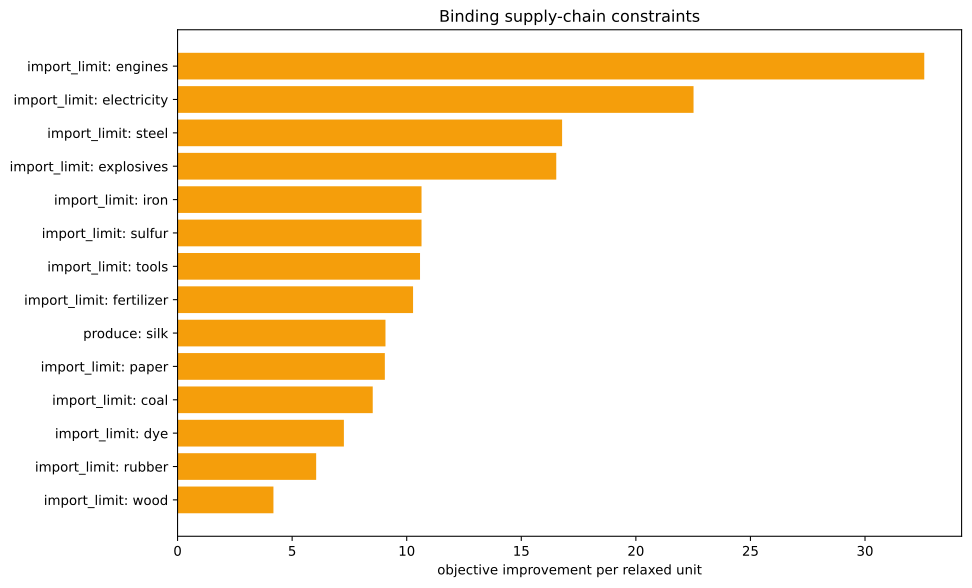

Values plotted in this chart, from the file beside it:
kind, family, label, realized_value, bound, slack, residual, binding, solver_marginal, improvement_per_unit
inequality, import_limit, ammunition, 0.0, 0.0, 0.0, 0.0, True, -0.0, 0.0
inequality, import_limit, small_arms, 0.0, 0.0, 0.0, 0.0, True, -0.0, 0.0
inequality, import_limit, artillery, 0.0, 0.0, 0.0, 0.0, True, -0.0, 0.0
inequality, import_limit, tanks, 0.0, 0.0, 0.0, 0.0, True, -0.0, 0.0
inequality, import_limit, aeroplanes, 0.0, 0.0, 0.0, 0.0, True, -0.0, 0.0
inequality, import_limit, manowars, 0.0, 0.0, 0.0, 0.0, True, -0.0, 0.0
inequality, import_limit, ironclads, 0.0, 0.0, 0.0, 0.0, True, -0.0, 0.0
inequality, import_limit, grain, 0.0, 0.0, 0.0, 0.0, True, -0.0, 0.0
inequality, import_limit, fish, 0.0, 0.0, 0.0, 0.0, True, -0.0, 0.0
inequality, import_limit, fabric, 0.0, 0.0, 0.0, 0.0, True, -0.0, 0.0
inequality, import_limit, wood, 0.0, 0.0, 0.0, 0.0, True, -4.184, 4.184
inequality, import_limit, groceries, 0.0, 0.0, 0.0, 0.0, True, -0.0, 0.0
inequality, import_limit, clothes, 0.0, 0.0, 0.0, 0.0, True, -0.0, 0.0
inequality, import_limit, furniture, 0.0, 0.0, 0.0, 0.0, True, -0.0, 0.0
inequality, import_limit, paper, 1.1102230246251565e-15, 0.0, -1.1102230246251565e-15, 0.0, True, -9.046, 9.046
inequality, import_limit, services, 0.0, 0.0, 0.0, 0.0, True, -0.0, 0.0
inequality, import_limit, transportation, 0.0, 0.0, 0.0, 0.0, True, -0.0, 0.0
inequality, import_limit, electricity, 0.0, 0.0, 0.0, 0.0, True, -22.52, 22.52
inequality, import_limit, clippers, 0.0, 0.0, 0.0, 0.0, True, -0.0, 0.0
inequality, import_limit, steamers, 0.0, 0.0, 0.0, 0.0, True, -0.0, 0.0
inequality, import_limit, silk, -2500, 0.0, 2500, 0.0, False, -0.0, 0.0
inequality, import_limit, dye, 0.0, 0.0, 0.0, 0.0, True, -7.259, 7.259
inequality, import_limit, sulfur, 0.0, 0.0, 0.0, 0.0, True, -10.65, 10.65
inequality, import_limit, coal, -3.58046925441613e-14, 0.0, 3.58046925441613e-14, 0.0, True, -8.517, 8.517
inequality, import_limit, iron, 3.597122599785507e-14, 0.0, -3.597122599785507e-14, 0.0, True, -10.65, 10.65
inequality, import_limit, lead, 0.0, 0.0, 0.0, 0.0, True, -0.0, 0.0
inequality, import_limit, hardwood, 0.0, 0.0, 0.0, 0.0, True, -0.0, 0.0
inequality, import_limit, rubber, 0.0, 0.0, 0.0, 0.0, True, -6.049, 6.049
inequality, import_limit, oil, 0.0, 0.0, 0.0, 0.0, True, -0.0, 0.0
inequality, import_limit, engines, 5.684341886080802e-14, 0.0, -5.684341886080802e-14, 0.0, True, -32.59, 32.59
inequality, import_limit, steel, 0.0, 0.0, 0.0, 0.0, True, -16.78, 16.78
inequality, import_limit, glass, 0.0, 0.0, 0.0, 0.0, True, -0.0, 0.0
inequality, import_limit, fertilizer, 2.220446049250313e-15, 0.0, -2.220446049250313e-15, 0.0, True, -10.28, 10.28
inequality, import_limit, tools, 8.129608097817709e-14, 0.0, -8.129608097817709e-14, 0.0, True, -10.58, 10.58
inequality, import_limit, explosives, 7.105427357601002e-15, 0.0, -7.105427357601002e-15, 0.0, True, -16.53, 16.53
inequality, import_limit, porcelain, 0.0, 0.0, 0.0, 0.0, True, -0.0, 0.0
inequality, import_limit, meat, 0.0, 0.0, 0.0, 0.0, True, -0.0, 0.0
inequality, import_limit, fruit, 0.0, 0.0, 0.0, 0.0, True, -0.0, 0.0
inequality, import_limit, liquor, 0.0, 0.0, 0.0, 0.0, True, -0.0, 0.0
inequality, import_limit, wine, 0.0, 0.0, 0.0, 0.0, True, -0.0, 0.0
inequality, import_limit, tea, 0.0, 0.0, 0.0, 0.0, True, -0.0, 0.0
inequality, import_limit, coffee, 0.0, 0.0, 0.0, 0.0, True, -0.0, 0.0
inequality, import_limit, sugar, 0.0, 0.0, 0.0, 0.0, True, -0.0, 0.0
inequality, import_limit, tobacco, 0.0, 0.0, 0.0, 0.0, True, -0.0, 0.0
inequality, import_limit, opium, 0.0, 0.0, 0.0, 0.0, True, -0.0, 0.0
inequality, import_limit, automobiles, 0.0, 0.0, 0.0, 0.0, True, -0.0, 0.0
inequality, import_limit, telephones, 0.0, 0.0, 0.0, 0.0, True, -0.0, 0.0
inequality, import_limit, radios, 0.0, 0.0, 0.0, 0.0, True, -0.0, 0.0
inequality, import_limit, luxury_clothes, 0.0, 0.0, 0.0, 0.0, True, -0.0, 0.0
inequality, import_limit, luxury_furniture, 0.0, 0.0, 0.0, 0.0, True, -0.0, 0.0
inequality, import_limit, gold, 0.0, 0.0, 0.0, 0.0, True, -0.0, 0.0
inequality, import_limit, fine_art, 0.0, 0.0, 0.0, 0.0, True, -0.0, 0.0
inequality, produce, silk, -2500, -2500, 0.0, 0.0, True, -9.073, 9.073
equality, era_cap, era_cap, 0.0, 0.0, , 0.0, True, -2271, 
equality, banned_building_groups, bg_gold_fields, 0.0, 0.0, , 0.0, True, -0.0, 
equality, banned_building_groups, bg_army, 0.0, 0.0, , 0.0, True, -0.0, 
equality, banned_building_groups, bg_conscription, 0.0, 0.0, , 0.0, True, -0.0, 
equality, banned_building_groups, bg_naval_fortification, 0.0, 0.0, , 0.0, True, -0.0, 
equality, banned_building_groups, bg_naval_administration, 0.0, 0.0, , 0.0, True, -0.0, 
equality, banned_building_groups, bg_naval_logistics_center, 0.0, 0.0, , 0.0, True, -0.0, 
... 15 more rows
